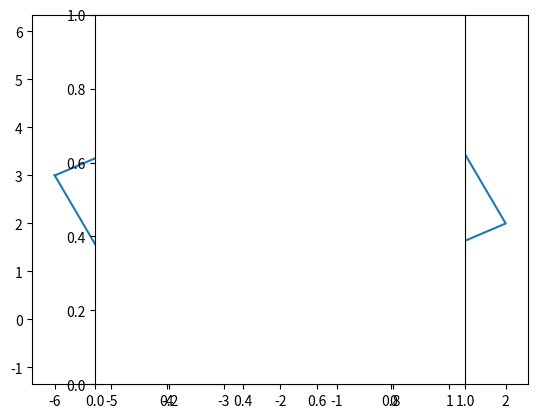

Write the Python code that produced this figure.
# -*- coding: utf-8 -*-
"""
Created on Sun Mar 22 10:10:55 2020

@author: koushb
"""


import matplotlib.pyplot as plt
import numpy as np

A=[[-6,3],[0,6],[2,2],[-4,-1]]

x=[]
y=[]
for p in A:
    x.append(p[0])
    y.append(p[1])

x.append(x[0])
y.append(y[0])
#x=[-6,0,2,-4,-6]
#y=[3,6,2,-1,3]

plt.plot(x,y)
plt.axes().set_aspect(1)  

def distance(p1,p2):
    dx=p1[0]-p2[0]
    dy=p1[1]-p2[1]
    r=np.sqrt(dx**2+dy**2)
    return(r)

def isrec(A):
    d1=distance(A[0], A[2])
    d2=distance(A[1], A[3])
    if d1==d2:
        return(True)
    else:
        return(False)


if isrec(A):
    print('It is a rectangle')
else:
    print('It is NOT a rectangle')

